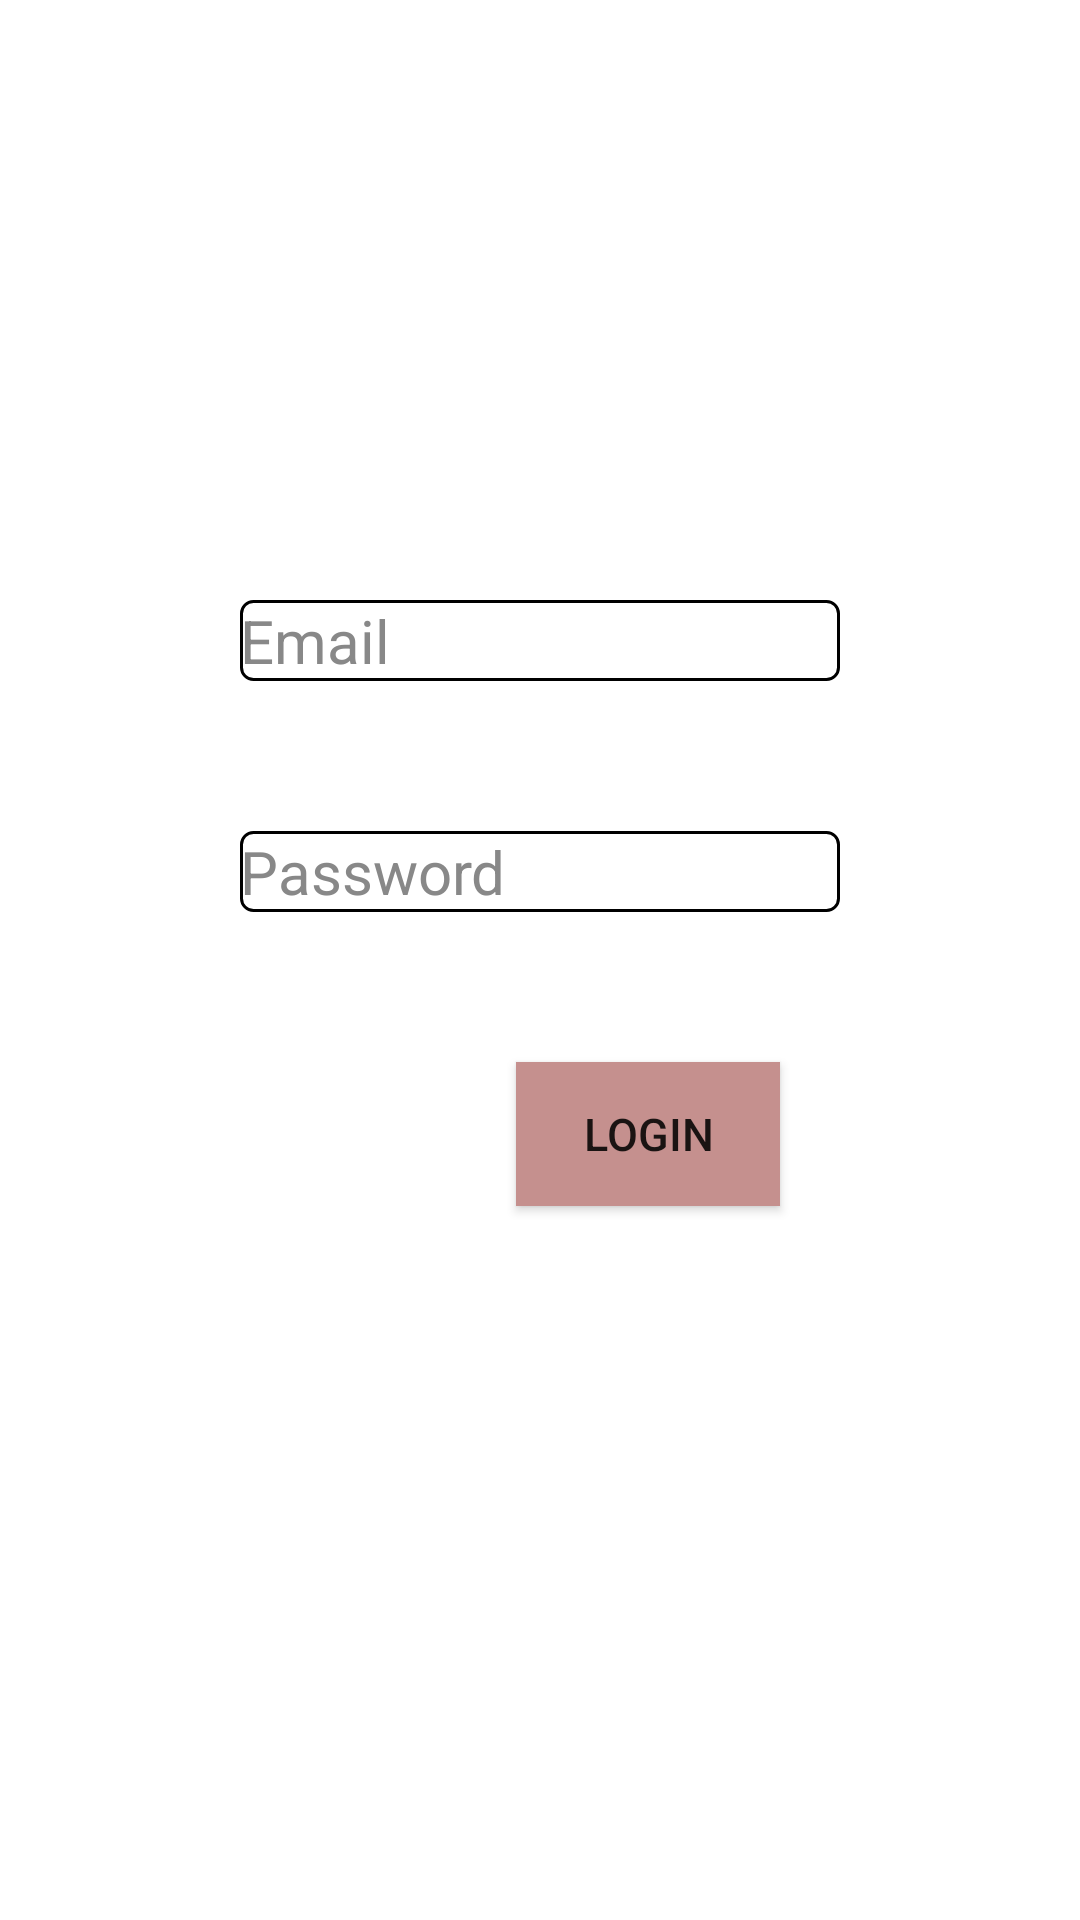

The Android layout XML behind this screen, and the referenced resources:
<!-- AndroidManifest.xml: application theme Theme.MyApplication -->
<!-- res/layout/fragment_login.xml -->
<?xml version="1.0" encoding="utf-8"?>
<FrameLayout xmlns:android="http://schemas.android.com/apk/res/android"
    xmlns:tools="http://schemas.android.com/tools"
    android:layout_width="match_parent"
    android:layout_height="match_parent"
    xmlns:app="http://schemas.android.com/apk/res-auto"
    tools:context=".fragments.LoginFragment">
    <androidx.constraintlayout.widget.ConstraintLayout
        xmlns:android="http://schemas.android.com/apk/res/android"
        xmlns:app="http://schemas.android.com/apk/res-auto"
        android:layout_width="match_parent"
        android:layout_height="match_parent">

    <EditText
        android:id="@+id/usernameText"
        android:layout_width="200dp"
        android:layout_height="wrap_content"
        android:layout_marginTop="200dp"
        android:background="@drawable/edit_text"
        android:hint="@string/username"
        android:inputType="text"
        android:textColor="@color/black"
        android:textColorHint="@color/grey"
        android:textSize="20sp"
        app:layout_constraintEnd_toEndOf="parent"
        app:layout_constraintStart_toStartOf="parent"
        app:layout_constraintTop_toTopOf="parent" />

    <EditText
        android:id="@+id/passwordText"
        android:layout_width="200dp"
        android:layout_height="wrap_content"
        android:layout_marginTop="50dp"
        android:background="@drawable/edit_text"
        android:hint="@string/password"
        android:inputType="textPassword"
        android:textColor="@color/black"
        android:textColorHint="@color/grey"
        android:textSize="20sp"
        app:layout_constraintEnd_toEndOf="parent"
        app:layout_constraintStart_toStartOf="parent"
        app:layout_constraintTop_toBottomOf="@+id/usernameText" />

    <androidx.appcompat.widget.AppCompatButton
        android:id="@+id/loginButton"
        android:layout_width="wrap_content"
        android:layout_height="wrap_content"

        android:layout_marginTop="50dp"
        android:layout_marginEnd="100dp"
        android:background="#C5908E"
        android:text="@string/login"
        android:textSize="15sp"
        app:layout_constraintEnd_toEndOf="parent"
        app:layout_constraintTop_toBottomOf="@+id/passwordText" />



    </androidx.constraintlayout.widget.ConstraintLayout>

</FrameLayout>
<!-- resources referenced by this layout -->
<resources>
  <color name="black">#FF000000</color>
  <color name="grey">#FF888888</color>
  <!-- drawable edit_text (drawable) -->
  <?xml version="1.0" encoding="utf-8"?>
  <shape xmlns:android="http://schemas.android.com/apk/res/android">
      <stroke
          android:width="1dp"
          android:color="#000"
          />
  
          <corners
              android:bottomRightRadius="4dp"
              android:bottomLeftRadius="4dp"
              android:topLeftRadius="4dp"
              android:topRightRadius="4dp" />
  
  </shape>
  <string name="login">Login</string>
  <string name="password">Password</string>
  <string name="register">Sign Up</string>
  <string name="username">Email</string>
  <style name="Theme.MyApplication" parent="Theme.MaterialComponents.DayNight.NoActionBar">
          
          <item name="colorPrimary">@color/purple_500</item>
          <item name="colorPrimaryVariant">@color/purple_700</item>
          <item name="colorOnPrimary">@color/white</item>
          
          <item name="colorSecondary">@color/teal_200</item>
          <item name="colorSecondaryVariant">@color/teal_700</item>
          <item name="colorOnSecondary">@color/black</item>
          
          <item name="android:statusBarColor" tools:targetApi="l">?attr/colorPrimaryVariant</item>
          
  
      </style>
  <color name="purple_500">#FF6200EE</color>
  <color name="purple_700">#FF3700B3</color>
  <color name="white">#FFFFFFFF</color>
  <color name="teal_200">#FF03DAC5</color>
  <color name="teal_700">#FF018786</color>
</resources>
